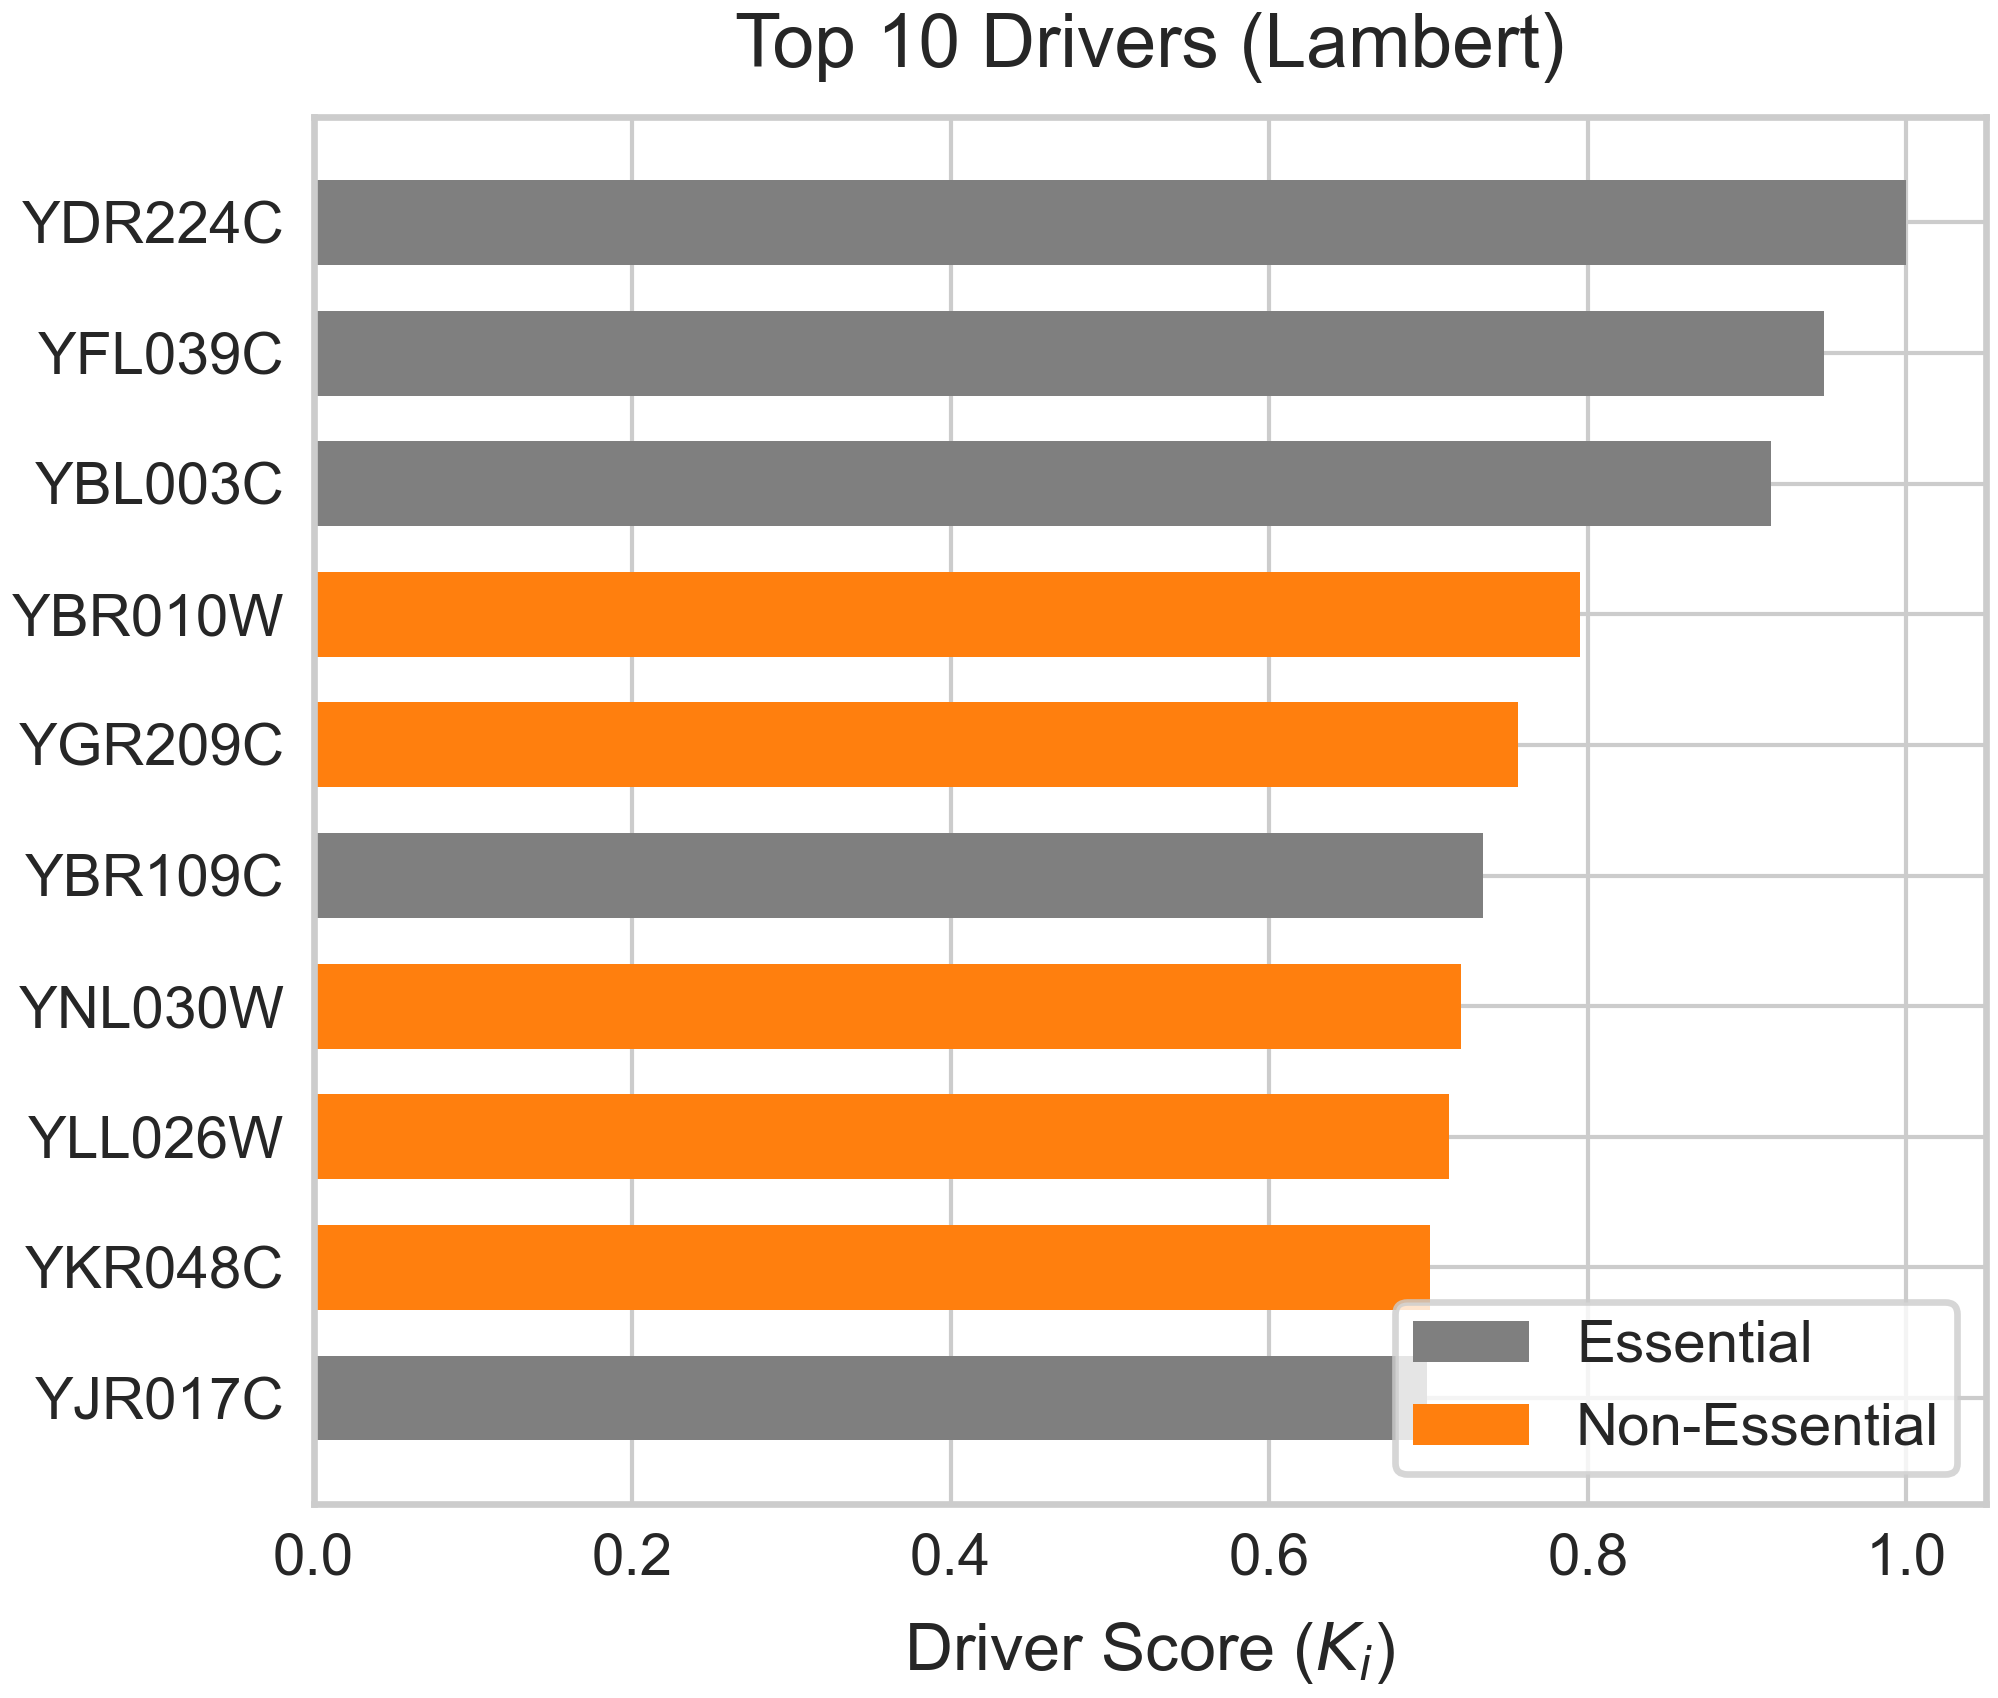

Data behind this chart, as committed beside it:
Protein, Driver_Score, Is_Essential
YDR224C, 1, 1
YFL039C, 0.9484, 1
YBL003C, 0.9152, 1
YBR010W, 0.795, 0
YGR209C, 0.7559, 0
YBR109C, 0.7344, 1
YNL030W, 0.7205, 0
YLL026W, 0.713, 0
YKR048C, 0.7007, 0
YJR017C, 0.6994, 1
